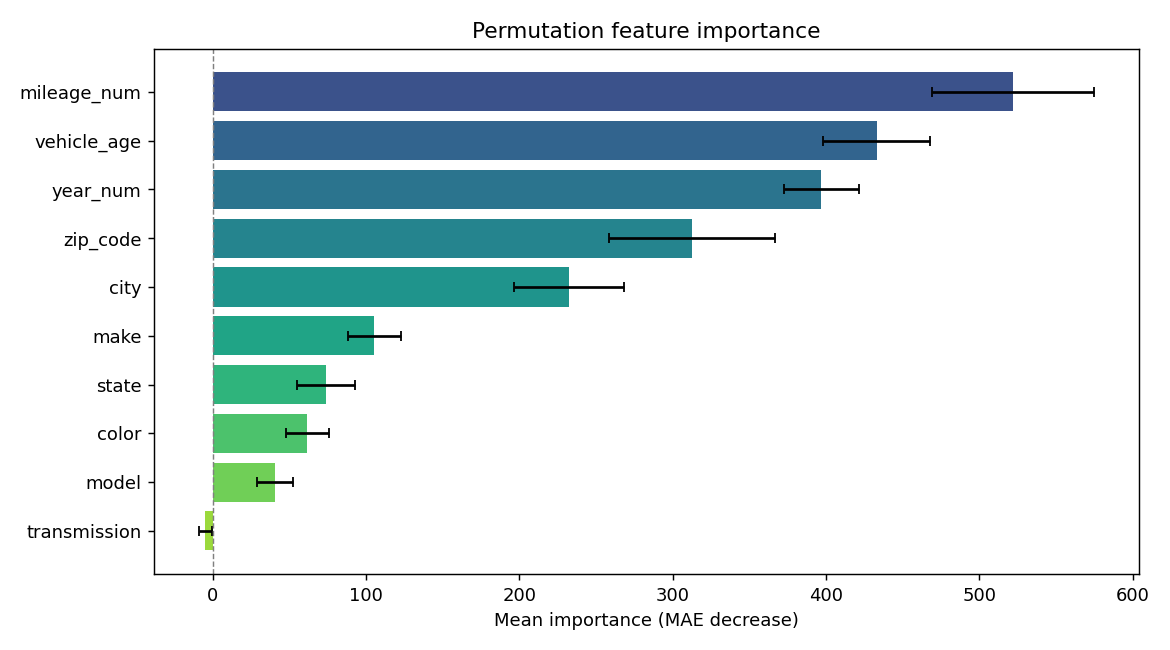

Values plotted in this chart, from the file beside it:
feature, importance, std
mileage_num, 521.8, 53.06
vehicle_age, 432.9, 34.74
year_num, 397, 24.66
zip_code, 312.7, 54.19
city, 232.3, 35.74
make, 105.4, 17.21
state, 73.66, 18.88
color, 61.82, 14.12
model, 40.66, 11.53
transmission, -4.809, 4.247
